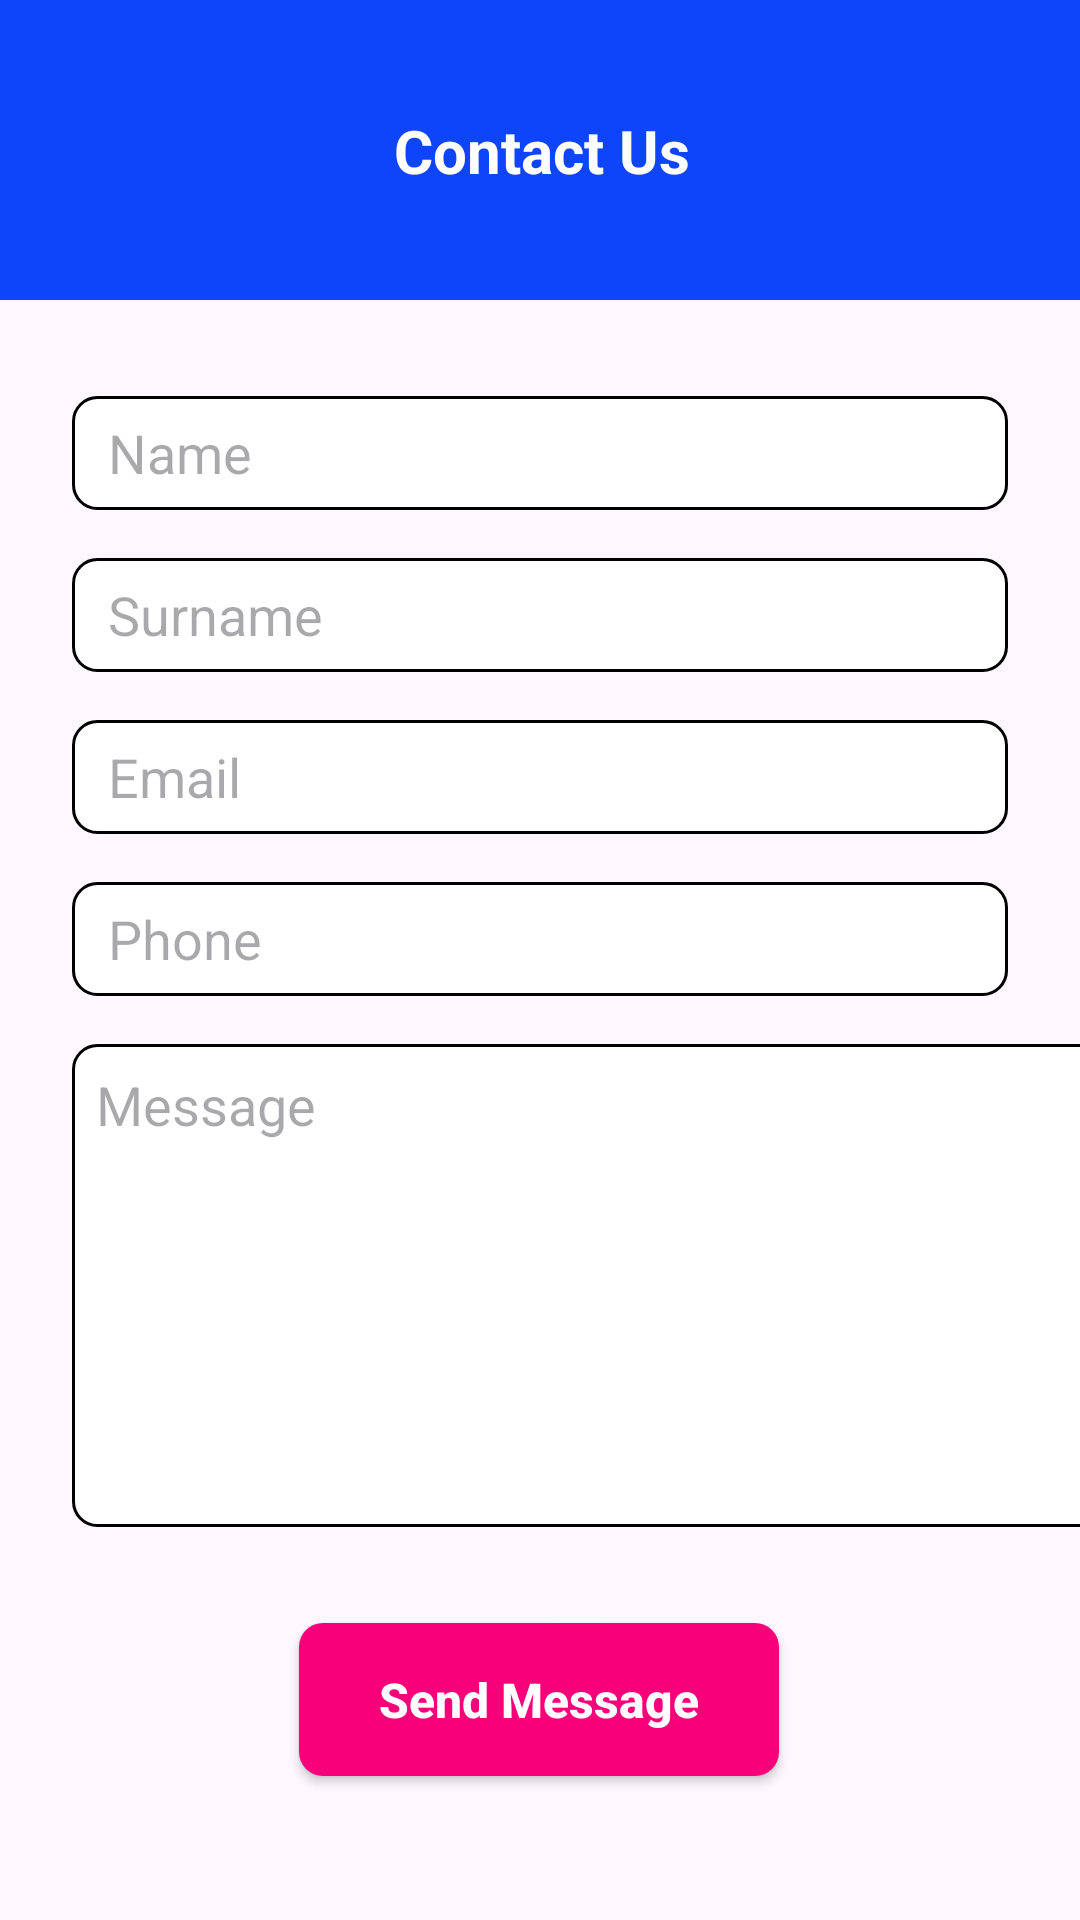

Write the Android layout XML for this screen, with the resource values it uses.
<!-- AndroidManifest.xml: application theme Theme.TheSuburbsServices -->
<!-- res/layout/fragment_contact_phone_light.xml -->
<?xml version="1.0" encoding="utf-8"?>
<FrameLayout xmlns:android="http://schemas.android.com/apk/res/android"
    xmlns:app="http://schemas.android.com/apk/res-auto"
    xmlns:tools="http://schemas.android.com/tools"
    android:layout_width="match_parent"
    android:layout_height="match_parent"
    tools:context=".pages.AboutUsCorporateFragment">

    <androidx.constraintlayout.widget.ConstraintLayout
        android:layout_width="match_parent"
        android:layout_height="match_parent">

        <androidx.appcompat.widget.AppCompatButton
            android:id="@+id/btnSend"
            android:layout_width="160dp"
            android:layout_height="51dp"
            android:layout_marginTop="32dp"
            android:background="@drawable/button"
            android:text="Send Message"
            android:textAllCaps="false"
            android:textColor="@color/white"
            android:textSize="16sp"
            android:textStyle="bold"
            app:layout_constraintEnd_toEndOf="parent"
            app:layout_constraintHorizontal_bias="0.498"
            app:layout_constraintStart_toStartOf="parent"
            app:layout_constraintTop_toBottomOf="@+id/etMessage" />

        <EditText
            android:id="@+id/etPhone"
            android:layout_width="0dp"
            android:layout_height="38dp"
            android:layout_marginStart="24dp"
            android:layout_marginTop="16dp"
            android:layout_marginEnd="24dp"
            android:background="@drawable/textbox_style"
            android:ems="10"
            android:hint="Phone"
            android:inputType="text"
            android:paddingStart="12dp"
            android:paddingEnd="12dp"
            app:layout_constraintEnd_toEndOf="parent"
            app:layout_constraintHorizontal_bias="0.0"
            app:layout_constraintStart_toStartOf="parent"
            app:layout_constraintTop_toBottomOf="@+id/etEmail" />

        <EditText
            android:id="@+id/etEmail"
            android:layout_width="0dp"
            android:layout_height="38dp"
            android:layout_marginStart="24dp"
            android:layout_marginTop="16dp"
            android:layout_marginEnd="24dp"
            android:background="@drawable/textbox_style"
            android:ems="10"
            android:hint="Email"
            android:inputType="text"
            android:paddingStart="12dp"
            android:paddingEnd="12dp"
            app:layout_constraintEnd_toEndOf="parent"
            app:layout_constraintHorizontal_bias="0.0"
            app:layout_constraintStart_toStartOf="parent"
            app:layout_constraintTop_toBottomOf="@+id/etSurname" />

        <EditText
            android:id="@+id/etSurname"
            android:layout_width="0dp"
            android:layout_height="38dp"
            android:layout_marginStart="24dp"
            android:layout_marginTop="16dp"
            android:layout_marginEnd="24dp"
            android:background="@drawable/textbox_style"
            android:ems="10"
            android:hint="Surname"
            android:inputType="text"
            android:paddingStart="12dp"
            android:paddingEnd="12dp"
            app:layout_constraintEnd_toEndOf="parent"
            app:layout_constraintHorizontal_bias="0.0"
            app:layout_constraintStart_toStartOf="parent"
            app:layout_constraintTop_toBottomOf="@+id/etName" />

        <EditText
            android:id="@+id/etName"
            android:layout_width="0dp"
            android:layout_height="38dp"
            android:layout_marginStart="24dp"
            android:layout_marginTop="32dp"
            android:layout_marginEnd="24dp"
            android:background="@drawable/textbox_style"
            android:ems="10"
            android:hint="Name"
            android:inputType="text"
            android:paddingStart="12dp"
            android:paddingEnd="12dp"
            app:layout_constraintEnd_toEndOf="parent"
            app:layout_constraintHorizontal_bias="0.0"
            app:layout_constraintStart_toStartOf="parent"
            app:layout_constraintTop_toBottomOf="@+id/constraintLayout14" />

        <androidx.constraintlayout.widget.ConstraintLayout
            android:id="@+id/constraintLayout14"
            android:layout_width="409dp"
            android:layout_height="100dp"
            android:background="@color/tss_menu_section_1"
            app:layout_constraintEnd_toEndOf="parent"
            app:layout_constraintStart_toStartOf="parent"
            app:layout_constraintTop_toTopOf="parent">

            <TextView
                android:id="@+id/textView13"
                android:layout_width="wrap_content"
                android:layout_height="wrap_content"
                android:text="Contact Us"
                android:textColor="@color/white"
                android:textSize="20sp"
                android:textStyle="bold"
                app:layout_constraintBottom_toBottomOf="parent"
                app:layout_constraintEnd_toEndOf="parent"
                app:layout_constraintStart_toStartOf="parent"
                app:layout_constraintTop_toTopOf="parent" />
        </androidx.constraintlayout.widget.ConstraintLayout>

        <EditText
            android:id="@+id/etMessage"
            android:layout_width="358dp"
            android:layout_height="161dp"
            android:layout_marginStart="24dp"
            android:layout_marginTop="16dp"
            android:layout_marginEnd="24dp"
            android:background="@drawable/textbox_style"
            android:ems="10"
            android:gravity="start|top"
            android:hint="Message"
            android:inputType="textMultiLine"
            android:paddingLeft="8dp"
            android:paddingTop="8dp"
            android:paddingRight="8dp"
            android:paddingBottom="8dp"
            app:layout_constraintEnd_toEndOf="parent"
            app:layout_constraintHorizontal_bias="0.0"
            app:layout_constraintStart_toStartOf="parent"
            app:layout_constraintTop_toBottomOf="@+id/etPhone" />
    </androidx.constraintlayout.widget.ConstraintLayout>
</FrameLayout>
<!-- resources referenced by this layout -->
<resources>
  <color name="tss_menu_section_1">#0e45fb</color>
  <color name="white">#FFFFFFFF</color>
  <!-- drawable button (drawable) -->
  <?xml version="1.0" encoding="utf-8"?>
  <shape xmlns:android="http://schemas.android.com/apk/res/android" android:shape="rectangle">
  
      <corners android:radius="8dp" />
      <solid android:color="@color/button" />
  
  </shape>
  <!-- drawable textbox_style (drawable) -->
  <?xml version="1.0" encoding="utf-8"?>
  <shape xmlns:android="http://schemas.android.com/apk/res/android" android:shape="rectangle">
  
      <corners android:radius="8dp" />
      <solid android:color="@color/white" />
      <stroke android:color="@color/black" android:width="1dp" />
  
  </shape>
  <style name="Theme.TheSuburbsServices" parent="Base.Theme.TheSuburbsServices">
          <item name="android:itemBackground">@color/tss_popup_menu</item>
          <item name="android:textColor">@color/black</item>
      </style>
  <color name="button">#F8007A</color>
  <color name="black">#FF000000</color>
  <style name="Base.Theme.TheSuburbsServices" parent="Theme.Material3.DayNight.NoActionBar">
          
          
      </style>
  <color name="tss_popup_menu">#FFF3FE</color>
</resources>
